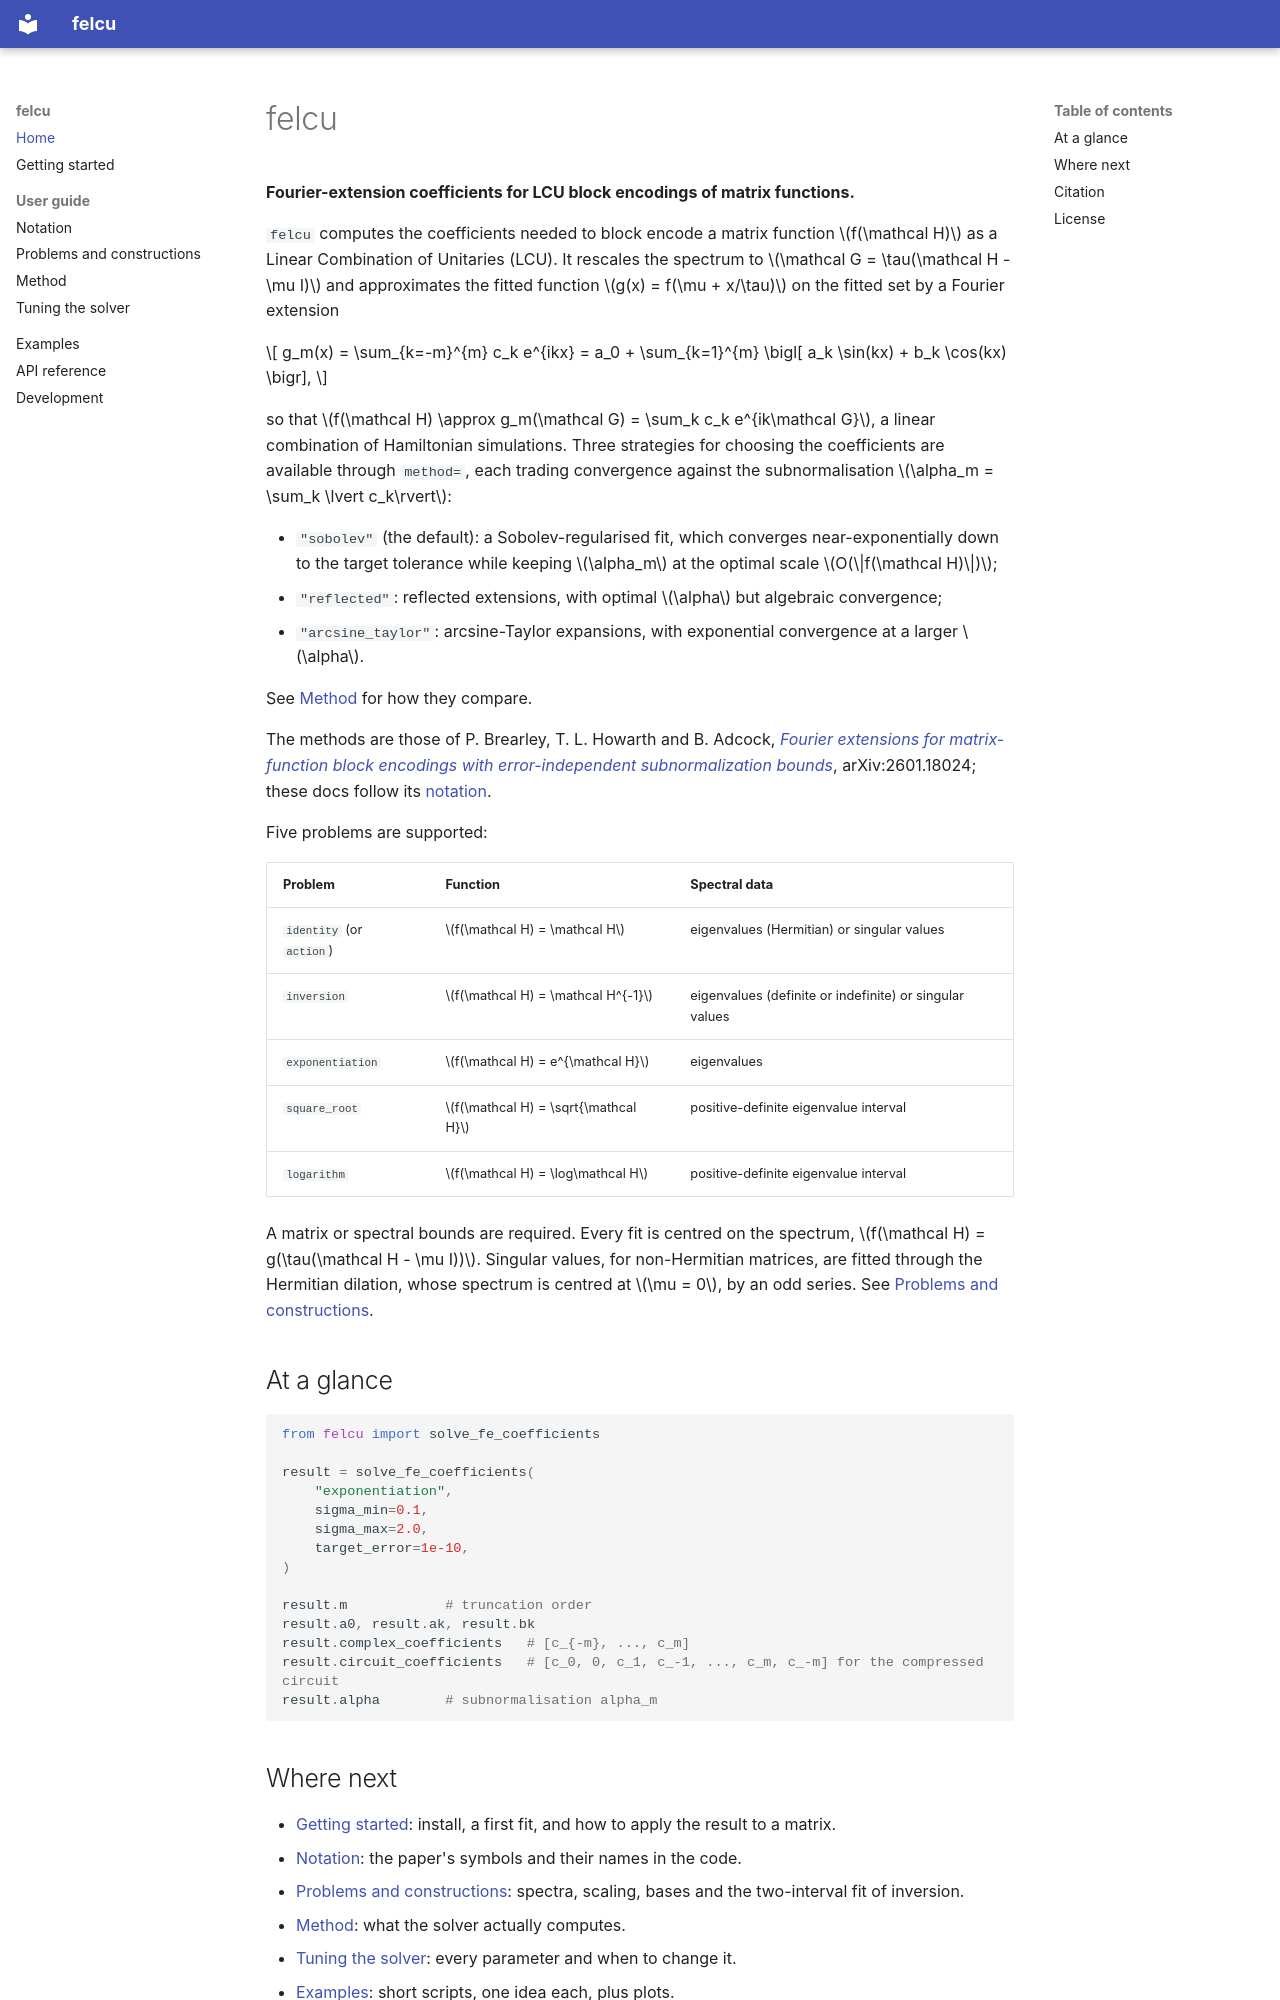

repository: QAaAT/felcu · page: index.html · generator: mkdocs

# felcu

**Fourier-extension coefficients for LCU block encodings of matrix functions.**

`felcu` computes the coefficients needed to block encode a matrix function
\(f(\mathcal H)\) as a Linear Combination of Unitaries (LCU).  It rescales
the spectrum to \(\mathcal G = \tau(\mathcal H - \mu I)\) and approximates
the fitted function \(g(x) = f(\mu + x/\tau)\) on the fitted set by a
Fourier extension

\[
g_m(x) = \sum_{k=-m}^{m} c_k e^{ikx} = a_0 + \sum_{k=1}^{m} \bigl[ a_k \sin(kx) + b_k \cos(kx) \bigr],
\]

so that \(f(\mathcal H) \approx g_m(\mathcal G) = \sum_k c_k e^{ik\mathcal G}\),
a linear combination of Hamiltonian simulations.  Three strategies for
choosing the coefficients are available through `method=`, each trading
convergence against the subnormalisation \(\alpha_m = \sum_k \lvert c_k\rvert\):

- `"sobolev"` (the default): a Sobolev-regularised fit, which converges
  near-exponentially down to the target tolerance while keeping
  \(\alpha_m\) at the optimal scale \(O(\|f(\mathcal H)\|)\);
- `"reflected"`: reflected extensions, with optimal \(\alpha\) but
  algebraic convergence;
- `"arcsine_taylor"`: arcsine-Taylor expansions, with exponential
  convergence at a larger \(\alpha\).

See [Method](guide/method.md) for how they compare.

The methods are those of P. Brearley, T. L. Howarth and B. Adcock, [*Fourier extensions for matrix-function block encodings with error-independent subnormalization bounds*](https://arxiv.org/abs/2601.18024), arXiv:2601.18024; these docs follow its
[notation](guide/notation.md).

Five problems are supported:

| Problem | Function | Spectral data |
|---|---|---|
| `identity` (or `action`) | \(f(\mathcal H) = \mathcal H\) | eigenvalues (Hermitian) or singular values |
| `inversion` | \(f(\mathcal H) = \mathcal H^{-1}\) | eigenvalues (definite or indefinite) or singular values |
| `exponentiation` | \(f(\mathcal H) = e^{\mathcal H}\) | eigenvalues |
| `square_root` | \(f(\mathcal H) = \sqrt{\mathcal H}\) | positive-definite eigenvalue interval |
| `logarithm` | \(f(\mathcal H) = \log\mathcal H\) | positive-definite eigenvalue interval |

A matrix or spectral bounds are required.  Every fit is centred on the
spectrum, \(f(\mathcal H) = g(\tau(\mathcal H - \mu I))\).  Singular values,
for non-Hermitian matrices, are fitted through the Hermitian dilation, whose
spectrum is centred at \(\mu = 0\), by an odd series.  See
[Problems and constructions](guide/problems.md).

## At a glance

```python
from felcu import solve_fe_coefficients

result = solve_fe_coefficients(
    "exponentiation",
    sigma_min=0.1,
    sigma_max=2.0,
    target_error=1e-10,
)

result.m            # truncation order
result.a0, result.ak, result.bk
result.complex_coefficients   # [c_{-m}, ..., c_m]
result.circuit_coefficients   # [c_0, 0, c_1, c_-1, ..., c_m, c_-m] for the compressed circuit
result.alpha        # subnormalisation alpha_m
```
